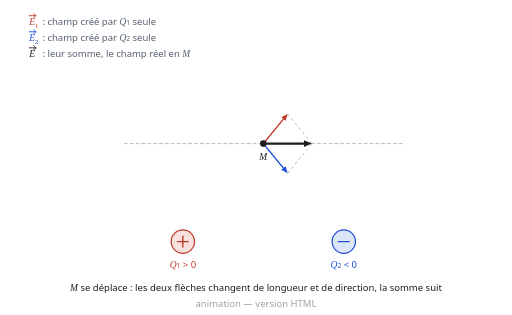
t = 0.00 s
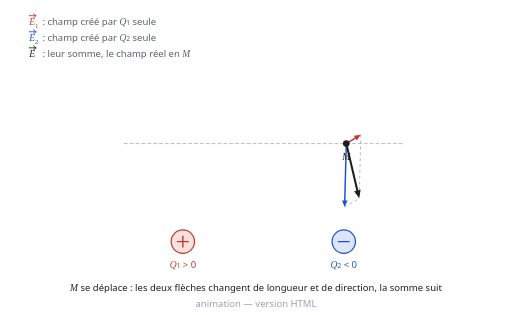
t = 1.69 s
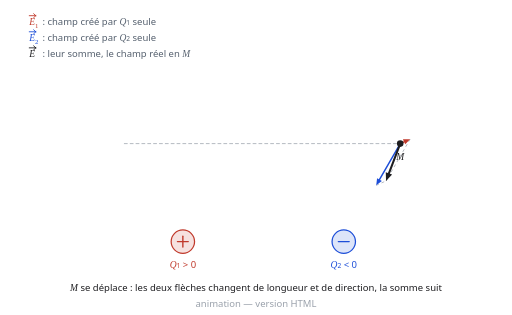
t = 3.31 s
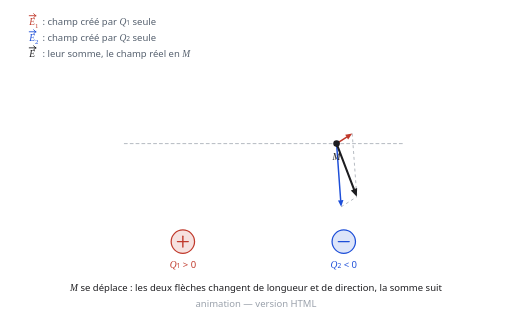
t = 4.94 s
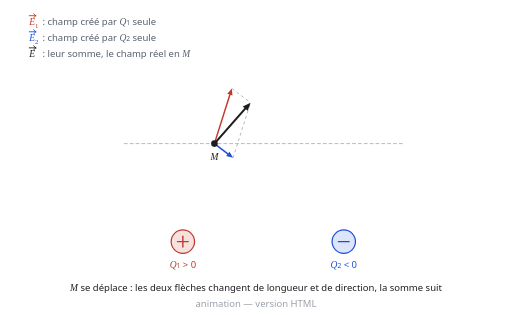
t = 6.69 s
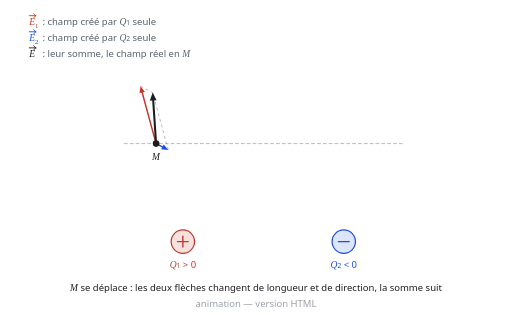
t = 7.69 s

The animated SVG that drew these frames (rendered in a browser with its animation timeline set to each time). Animation: 25 SMIL elements (animate=25); frames cover the first 7.69 s, repeats indefinitely.

<svg xmlns="http://www.w3.org/2000/svg" viewBox="0 0 700 430" width="700" height="430" role="img" aria-label="Animation : le champ resultant en un point qui se deplace">
<title>Animation : le champ resultant en un point qui se deplace</title>
<style>
text{font-family:ui-sans-serif,system-ui,"Segoe UI",Roboto,Helvetica,Arial,sans-serif;font-size:13px}
.it{font-family:ui-serif,Georgia,"Times New Roman",serif;font-style:italic}
@media (prefers-color-scheme:dark){.s-ink{stroke:#e8e8ea}.f-ink{fill:#e8e8ea}.s-mut{stroke:#a3abb6}.f-mut{fill:#a3abb6}.s-pos{stroke:#ff8a7a}.f-pos{fill:#ff8a7a}.s-neg{stroke:#7fb3ff}.f-neg{fill:#7fb3ff}.s-acc{stroke:#4fc08d}.f-acc{fill:#4fc08d}.s-soft{stroke:#6b7280}.f-soft{fill:#6b7280}}
</style>
<circle cx="250.0" cy="330.0" r="16.0" fill="#c0392b" fill-opacity="0.15" stroke="#c0392b" class="s-pos" stroke-width="1.70"/><path d="M242.6 330.0 L257.4 330.0" fill="none" stroke="#c0392b" class="s-pos" stroke-width="1.90" stroke-linecap="round" stroke-linejoin="round"/><path d="M250.0 322.6 L250.0 337.4" fill="none" stroke="#c0392b" class="s-pos" stroke-width="1.90" stroke-linecap="round" stroke-linejoin="round"/><circle cx="470.0" cy="330.0" r="16.0" fill="#1d4ed8" fill-opacity="0.15" stroke="#1d4ed8" class="s-neg" stroke-width="1.70"/><path d="M462.6 330.0 L477.4 330.0" fill="none" stroke="#1d4ed8" class="s-neg" stroke-width="1.90" stroke-linecap="round" stroke-linejoin="round"/><text x="250.0" y="366.0" text-anchor="middle" font-size="13.0" fill="#c0392b" class="f-pos"><tspan class='it'>Q</tspan><tspan font-size='9'>1</tspan> &gt; 0</text><text x="470.0" y="366.0" text-anchor="middle" font-size="13.0" fill="#1d4ed8" class="f-neg"><tspan class='it'>Q</tspan><tspan font-size='9'>2</tspan> &lt; 0</text><path d="M170.0 196.0 L550.0 196.0" fill="none" stroke="#9aa1ab" class="s-soft" stroke-width="1.00" stroke-linecap="round" stroke-linejoin="round" stroke-dasharray="4 4"/><line x1="393.2" y1="155.5" x2="426.5" y2="196.0" stroke="#9aa1ab" class="s-soft" stroke-width="1" stroke-dasharray="4 4"><animate attributeName="x1" values="393.2;396.3;404.9;418.4;435.6;455.4;477.0;498.8;519.5;537.5;551.5;560.3;563.3;561.8;557.3;549.9;539.7;527.0;512.1;495.3;477.0;457.4;437.0;415.7;393.2;368.7;340.9;309.1;274.6;240.6;210.5;185.9;167.1;153.4;144.0;138.6;136.9;140.4;151.3;170.2;198.0;234.2;274.6;312.4;343.0;365.5;381.0;390.2;393.2" dur="12s" repeatCount="indefinite" keyTimes="0.0000;0.0208;0.0417;0.0625;0.0833;0.1042;0.1250;0.1458;0.1667;0.1875;0.2083;0.2292;0.2500;0.2708;0.2917;0.3125;0.3333;0.3542;0.3750;0.3958;0.4167;0.4375;0.4583;0.4792;0.5000;0.5208;0.5417;0.5625;0.5833;0.6042;0.6250;0.6458;0.6667;0.6875;0.7083;0.7292;0.7500;0.7708;0.7917;0.8125;0.8333;0.8542;0.8750;0.8958;0.9167;0.9375;0.9583;0.9792;1.0000"/><animate attributeName="y1" values="155.5;156.9;160.8;166.3;172.1;177.4;181.6;184.8;187.0;188.4;189.4;189.9;190.1;190.0;189.7;189.3;188.6;187.6;186.2;184.3;181.6;177.9;172.6;165.3;155.5;143.3;129.8;117.6;109.9;108.5;112.5;119.2;126.3;132.4;136.9;139.6;140.5;138.7;133.4;125.0;115.5;109.0;109.9;118.6;130.7;141.7;149.5;154.0;155.5" dur="12s" repeatCount="indefinite" keyTimes="0.0000;0.0208;0.0417;0.0625;0.0833;0.1042;0.1250;0.1458;0.1667;0.1875;0.2083;0.2292;0.2500;0.2708;0.2917;0.3125;0.3333;0.3542;0.3750;0.3958;0.4167;0.4375;0.4583;0.4792;0.5000;0.5208;0.5417;0.5625;0.5833;0.6042;0.6250;0.6458;0.6667;0.6875;0.7083;0.7292;0.7500;0.7708;0.7917;0.8125;0.8333;0.8542;0.8750;0.8958;0.9167;0.9375;0.9583;0.9792;1.0000"/><animate attributeName="x2" values="426.5;429.7;438.7;451.7;466.0;478.3;486.6;492.6;500.0;509.9;520.0;527.5;530.2;528.8;524.9;518.8;511.3;503.7;497.0;491.6;486.6;479.3;467.1;449.2;426.5;399.6;368.7;333.9;296.6;260.3;228.3;202.2;182.3;167.7;157.8;152.1;150.2;153.9;165.5;185.5;215.0;253.4;296.6;337.5;371.0;396.1;413.2;423.2;426.5" dur="12s" repeatCount="indefinite" keyTimes="0.0000;0.0208;0.0417;0.0625;0.0833;0.1042;0.1250;0.1458;0.1667;0.1875;0.2083;0.2292;0.2500;0.2708;0.2917;0.3125;0.3333;0.3542;0.3750;0.3958;0.4167;0.4375;0.4583;0.4792;0.5000;0.5208;0.5417;0.5625;0.5833;0.6042;0.6250;0.6458;0.6667;0.6875;0.7083;0.7292;0.7500;0.7708;0.7917;0.8125;0.8333;0.8542;0.8750;0.8958;0.9167;0.9375;0.9583;0.9792;1.0000"/><animate attributeName="y2" values="196.0;198.9;207.3;220.6;237.4;254.8;267.7;271.8;267.5;259.4;252.0;247.2;245.6;246.4;248.8;252.9;258.3;264.4;269.8;271.8;267.7;256.3;238.8;218.0;196.0;174.0;153.2;135.7;124.3;120.2;122.2;127.6;133.7;139.1;143.2;145.6;146.4;144.8;140.0;132.6;124.5;120.2;124.3;137.2;154.6;171.4;184.7;193.1;196.0" dur="12s" repeatCount="indefinite" keyTimes="0.0000;0.0208;0.0417;0.0625;0.0833;0.1042;0.1250;0.1458;0.1667;0.1875;0.2083;0.2292;0.2500;0.2708;0.2917;0.3125;0.3333;0.3542;0.3750;0.3958;0.4167;0.4375;0.4583;0.4792;0.5000;0.5208;0.5417;0.5625;0.5833;0.6042;0.6250;0.6458;0.6667;0.6875;0.7083;0.7292;0.7500;0.7708;0.7917;0.8125;0.8333;0.8542;0.8750;0.8958;0.9167;0.9375;0.9583;0.9792;1.0000"/></line><line x1="393.2" y1="236.5" x2="426.5" y2="196.0" stroke="#9aa1ab" class="s-soft" stroke-width="1" stroke-dasharray="4 4"><animate attributeName="x1" values="393.2;396.7;406.5;421.1;438.0;453.3;464.6;473.4;483.0;494.5;505.8;513.9;516.9;515.4;511.1;504.4;496.2;487.4;479.2;472.0;464.6;454.5;439.2;418.3;393.2;366.1;338.7;312.0;287.0;264.0;243.4;225.6;210.6;198.8;190.2;185.1;183.3;186.8;196.9;213.2;234.5;259.7;287.0;314.6;340.6;362.7;379.5;389.8;393.2" dur="12s" repeatCount="indefinite" keyTimes="0.0000;0.0208;0.0417;0.0625;0.0833;0.1042;0.1250;0.1458;0.1667;0.1875;0.2083;0.2292;0.2500;0.2708;0.2917;0.3125;0.3333;0.3542;0.3750;0.3958;0.4167;0.4375;0.4583;0.4792;0.5000;0.5208;0.5417;0.5625;0.5833;0.6042;0.6250;0.6458;0.6667;0.6875;0.7083;0.7292;0.7500;0.7708;0.7917;0.8125;0.8333;0.8542;0.8750;0.8958;0.9167;0.9375;0.9583;0.9792;1.0000"/><animate attributeName="y1" values="236.5;238.0;242.5;250.3;261.3;273.4;282.1;283.0;276.5;267.0;258.6;253.3;251.5;252.4;255.1;259.6;265.7;272.8;279.5;283.5;282.1;274.4;262.2;248.7;236.5;226.7;219.4;214.1;210.4;207.7;205.8;204.4;203.4;202.7;202.3;202.0;201.9;202.1;202.6;203.6;205.0;207.2;210.4;214.6;219.9;225.7;231.2;235.1;236.5" dur="12s" repeatCount="indefinite" keyTimes="0.0000;0.0208;0.0417;0.0625;0.0833;0.1042;0.1250;0.1458;0.1667;0.1875;0.2083;0.2292;0.2500;0.2708;0.2917;0.3125;0.3333;0.3542;0.3750;0.3958;0.4167;0.4375;0.4583;0.4792;0.5000;0.5208;0.5417;0.5625;0.5833;0.6042;0.6250;0.6458;0.6667;0.6875;0.7083;0.7292;0.7500;0.7708;0.7917;0.8125;0.8333;0.8542;0.8750;0.8958;0.9167;0.9375;0.9583;0.9792;1.0000"/><animate attributeName="x2" values="426.5;429.7;438.7;451.7;466.0;478.3;486.6;492.6;500.0;509.9;520.0;527.5;530.2;528.8;524.9;518.8;511.3;503.7;497.0;491.6;486.6;479.3;467.1;449.2;426.5;399.6;368.7;333.9;296.6;260.3;228.3;202.2;182.3;167.7;157.8;152.1;150.2;153.9;165.5;185.5;215.0;253.4;296.6;337.5;371.0;396.1;413.2;423.2;426.5" dur="12s" repeatCount="indefinite" keyTimes="0.0000;0.0208;0.0417;0.0625;0.0833;0.1042;0.1250;0.1458;0.1667;0.1875;0.2083;0.2292;0.2500;0.2708;0.2917;0.3125;0.3333;0.3542;0.3750;0.3958;0.4167;0.4375;0.4583;0.4792;0.5000;0.5208;0.5417;0.5625;0.5833;0.6042;0.6250;0.6458;0.6667;0.6875;0.7083;0.7292;0.7500;0.7708;0.7917;0.8125;0.8333;0.8542;0.8750;0.8958;0.9167;0.9375;0.9583;0.9792;1.0000"/><animate attributeName="y2" values="196.0;198.9;207.3;220.6;237.4;254.8;267.7;271.8;267.5;259.4;252.0;247.2;245.6;246.4;248.8;252.9;258.3;264.4;269.8;271.8;267.7;256.3;238.8;218.0;196.0;174.0;153.2;135.7;124.3;120.2;122.2;127.6;133.7;139.1;143.2;145.6;146.4;144.8;140.0;132.6;124.5;120.2;124.3;137.2;154.6;171.4;184.7;193.1;196.0" dur="12s" repeatCount="indefinite" keyTimes="0.0000;0.0208;0.0417;0.0625;0.0833;0.1042;0.1250;0.1458;0.1667;0.1875;0.2083;0.2292;0.2500;0.2708;0.2917;0.3125;0.3333;0.3542;0.3750;0.3958;0.4167;0.4375;0.4583;0.4792;0.5000;0.5208;0.5417;0.5625;0.5833;0.6042;0.6250;0.6458;0.6667;0.6875;0.7083;0.7292;0.7500;0.7708;0.7917;0.8125;0.8333;0.8542;0.8750;0.8958;0.9167;0.9375;0.9583;0.9792;1.0000"/></line><line x1="360.0" y1="196.0" x2="387.5" y2="162.5" stroke="#c0392b" class="s-pos" stroke-width="2.00" stroke-linecap="round"><animate attributeName="x1" values="360.0;363.2;372.7;387.8;407.5;430.4;455.0;479.6;502.5;522.2;537.3;546.8;550.0;548.4;543.5;535.5;524.5;510.7;494.4;475.7;455.0;432.7;409.2;384.8;360.0;335.2;310.8;287.3;265.0;244.3;225.6;209.3;195.5;184.5;176.5;171.6;170.0;173.2;182.7;197.8;217.5;240.4;265.0;289.6;312.5;332.2;347.3;356.8;360.0" dur="12s" repeatCount="indefinite" keyTimes="0.0000;0.0208;0.0417;0.0625;0.0833;0.1042;0.1250;0.1458;0.1667;0.1875;0.2083;0.2292;0.2500;0.2708;0.2917;0.3125;0.3333;0.3542;0.3750;0.3958;0.4167;0.4375;0.4583;0.4792;0.5000;0.5208;0.5417;0.5625;0.5833;0.6042;0.6250;0.6458;0.6667;0.6875;0.7083;0.7292;0.7500;0.7708;0.7917;0.8125;0.8333;0.8542;0.8750;0.8958;0.9167;0.9375;0.9583;0.9792;1.0000"/><animate attributeName="y1" values="196.0;196.0;196.0;196.0;196.0;196.0;196.0;196.0;196.0;196.0;196.0;196.0;196.0;196.0;196.0;196.0;196.0;196.0;196.0;196.0;196.0;196.0;196.0;196.0;196.0;196.0;196.0;196.0;196.0;196.0;196.0;196.0;196.0;196.0;196.0;196.0;196.0;196.0;196.0;196.0;196.0;196.0;196.0;196.0;196.0;196.0;196.0;196.0;196.0" dur="12s" repeatCount="indefinite" keyTimes="0.0000;0.0208;0.0417;0.0625;0.0833;0.1042;0.1250;0.1458;0.1667;0.1875;0.2083;0.2292;0.2500;0.2708;0.2917;0.3125;0.3333;0.3542;0.3750;0.3958;0.4167;0.4375;0.4583;0.4792;0.5000;0.5208;0.5417;0.5625;0.5833;0.6042;0.6250;0.6458;0.6667;0.6875;0.7083;0.7292;0.7500;0.7708;0.7917;0.8125;0.8333;0.8542;0.8750;0.8958;0.9167;0.9375;0.9583;0.9792;1.0000"/><animate attributeName="x2" values="387.5;390.5;398.9;411.9;428.7;448.2;469.4;491.1;511.6;529.5;543.3;552.1;555.1;553.6;549.1;541.7;531.6;519.0;504.2;487.6;469.4;450.2;430.1;409.3;387.5;363.9;337.2;306.7;273.6;241.0;212.1;188.5;170.5;157.3;148.4;143.2;141.5;144.9;155.3;173.5;200.1;234.8;273.6;309.9;339.1;360.8;375.7;384.6;387.5" dur="12s" repeatCount="indefinite" keyTimes="0.0000;0.0208;0.0417;0.0625;0.0833;0.1042;0.1250;0.1458;0.1667;0.1875;0.2083;0.2292;0.2500;0.2708;0.2917;0.3125;0.3333;0.3542;0.3750;0.3958;0.4167;0.4375;0.4583;0.4792;0.5000;0.5208;0.5417;0.5625;0.5833;0.6042;0.6250;0.6458;0.6667;0.6875;0.7083;0.7292;0.7500;0.7708;0.7917;0.8125;0.8333;0.8542;0.8750;0.8958;0.9167;0.9375;0.9583;0.9792;1.0000"/><animate attributeName="y2" values="162.5;163.8;167.5;172.6;178.0;182.8;186.6;189.3;191.2;192.4;193.2;193.6;193.7;193.7;193.5;193.1;192.5;191.7;190.6;188.9;186.6;183.2;178.4;171.6;162.5;150.9;138.0;126.2;118.9;117.5;121.3;127.8;134.6;140.5;144.8;147.4;148.2;146.5;141.4;133.4;124.2;117.9;118.9;127.3;138.9;149.3;156.8;161.1;162.5" dur="12s" repeatCount="indefinite" keyTimes="0.0000;0.0208;0.0417;0.0625;0.0833;0.1042;0.1250;0.1458;0.1667;0.1875;0.2083;0.2292;0.2500;0.2708;0.2917;0.3125;0.3333;0.3542;0.3750;0.3958;0.4167;0.4375;0.4583;0.4792;0.5000;0.5208;0.5417;0.5625;0.5833;0.6042;0.6250;0.6458;0.6667;0.6875;0.7083;0.7292;0.7500;0.7708;0.7917;0.8125;0.8333;0.8542;0.8750;0.8958;0.9167;0.9375;0.9583;0.9792;1.0000"/></line><polygon points="393.2,155.5 390.5,164.9 384.6,160.1" fill="#c0392b" class="f-pos"><animate attributeName="points" values="393.2,155.5 390.5,164.9 384.6,160.1;396.3,156.9 393.3,166.2 387.6,161.3;404.9,160.8 401.7,170.0 396.1,164.9;418.4,166.3 414.6,175.3 409.3,169.9;435.6,172.1 431.1,180.8 426.2,175.1;455.4,177.4 450.5,185.8 446.0,179.7;477.0,181.6 471.5,189.7 467.4,183.4;498.8,184.8 493.0,192.6 489.2,186.0;519.5,187.0 513.3,194.5 509.8,187.8;537.5,188.4 531.1,195.8 527.8,189.0;551.5,189.4 544.9,196.6 541.7,189.8;560.3,189.9 553.7,197.0 550.5,190.1;563.3,190.1 556.6,197.2 553.6,190.3;561.8,190.0 555.1,197.1 552.0,190.2;557.3,189.7 550.7,196.9 547.5,190.0;549.9,189.3 543.3,196.5 540.1,189.7;539.7,188.6 533.3,195.9 530.0,189.1;527.0,187.6 520.8,195.1 517.3,188.4;512.1,186.2 506.1,193.9 502.4,187.3;495.3,184.3 489.5,192.2 485.7,185.7;477.0,181.6 471.5,189.7 467.4,183.4;457.4,177.9 452.4,186.2 448.0,180.1;437.0,172.6 432.6,181.3 427.7,175.5;415.7,165.3 412.0,174.3 406.7,168.9;393.2,155.5 390.5,164.9 384.6,160.1;368.7,143.3 367.1,152.9 360.7,148.9;340.9,129.8 340.6,139.5 333.7,136.4;309.1,117.6 310.3,127.3 303.1,125.2;274.6,109.9 277.4,119.3 269.9,118.4;240.6,108.5 244.8,117.4 237.2,117.7;210.5,112.5 215.8,120.6 208.4,122.0;185.9,119.2 192.1,126.7 184.9,128.9;167.1,126.3 174.0,133.2 167.0,136.1;153.4,132.4 160.7,138.8 153.9,142.2;144.0,136.9 151.7,143.0 145.1,146.6;138.6,139.6 146.4,145.4 139.9,149.3;136.9,140.5 144.7,146.3 138.2,150.1;140.4,138.7 148.2,144.6 141.6,148.4;151.3,133.4 158.7,139.7 152.0,143.1;170.2,125.0 177.0,132.0 169.9,134.8;198.0,115.5 203.8,123.3 196.4,125.1;234.2,109.0 238.6,117.7 231.1,118.2;274.6,109.9 277.4,119.3 269.9,118.4;312.4,118.6 313.5,128.3 306.3,126.2;343.0,130.7 342.6,140.5 335.7,137.3;365.5,141.7 364.0,151.3 357.6,147.4;381.0,149.5 378.8,159.0 372.7,154.6;390.2,154.0 387.5,163.4 381.6,158.7;393.2,155.5 390.5,164.9 384.6,160.1" dur="12s" repeatCount="indefinite" keyTimes="0.0000;0.0208;0.0417;0.0625;0.0833;0.1042;0.1250;0.1458;0.1667;0.1875;0.2083;0.2292;0.2500;0.2708;0.2917;0.3125;0.3333;0.3542;0.3750;0.3958;0.4167;0.4375;0.4583;0.4792;0.5000;0.5208;0.5417;0.5625;0.5833;0.6042;0.6250;0.6458;0.6667;0.6875;0.7083;0.7292;0.7500;0.7708;0.7917;0.8125;0.8333;0.8542;0.8750;0.8958;0.9167;0.9375;0.9583;0.9792;1.0000"/></polygon><line x1="360.0" y1="196.0" x2="387.5" y2="229.5" stroke="#1d4ed8" class="s-neg" stroke-width="2.00" stroke-linecap="round"><animate attributeName="x1" values="360.0;363.2;372.7;387.8;407.5;430.4;455.0;479.6;502.5;522.2;537.3;546.8;550.0;548.4;543.5;535.5;524.5;510.7;494.4;475.7;455.0;432.7;409.2;384.8;360.0;335.2;310.8;287.3;265.0;244.3;225.6;209.3;195.5;184.5;176.5;171.6;170.0;173.2;182.7;197.8;217.5;240.4;265.0;289.6;312.5;332.2;347.3;356.8;360.0" dur="12s" repeatCount="indefinite" keyTimes="0.0000;0.0208;0.0417;0.0625;0.0833;0.1042;0.1250;0.1458;0.1667;0.1875;0.2083;0.2292;0.2500;0.2708;0.2917;0.3125;0.3333;0.3542;0.3750;0.3958;0.4167;0.4375;0.4583;0.4792;0.5000;0.5208;0.5417;0.5625;0.5833;0.6042;0.6250;0.6458;0.6667;0.6875;0.7083;0.7292;0.7500;0.7708;0.7917;0.8125;0.8333;0.8542;0.8750;0.8958;0.9167;0.9375;0.9583;0.9792;1.0000"/><animate attributeName="y1" values="196.0;196.0;196.0;196.0;196.0;196.0;196.0;196.0;196.0;196.0;196.0;196.0;196.0;196.0;196.0;196.0;196.0;196.0;196.0;196.0;196.0;196.0;196.0;196.0;196.0;196.0;196.0;196.0;196.0;196.0;196.0;196.0;196.0;196.0;196.0;196.0;196.0;196.0;196.0;196.0;196.0;196.0;196.0;196.0;196.0;196.0;196.0;196.0;196.0" dur="12s" repeatCount="indefinite" keyTimes="0.0000;0.0208;0.0417;0.0625;0.0833;0.1042;0.1250;0.1458;0.1667;0.1875;0.2083;0.2292;0.2500;0.2708;0.2917;0.3125;0.3333;0.3542;0.3750;0.3958;0.4167;0.4375;0.4583;0.4792;0.5000;0.5208;0.5417;0.5625;0.5833;0.6042;0.6250;0.6458;0.6667;0.6875;0.7083;0.7292;0.7500;0.7708;0.7917;0.8125;0.8333;0.8542;0.8750;0.8958;0.9167;0.9375;0.9583;0.9792;1.0000"/><animate attributeName="x2" values="387.5;391.1;401.2;416.4;434.1;450.7;463.6;474.0;485.1;497.8;509.9;518.4;521.5;519.9;515.4;508.4;499.6;490.0;480.8;472.3;463.6;452.1;435.5;413.5;387.5;359.7;331.8;304.8;279.4;256.3;235.5;217.6;202.5;190.6;182.0;176.8;175.1;178.6;188.8;205.1;226.6;251.9;279.4;307.4;333.7;356.3;373.4;384.0;387.5" dur="12s" repeatCount="indefinite" keyTimes="0.0000;0.0208;0.0417;0.0625;0.0833;0.1042;0.1250;0.1458;0.1667;0.1875;0.2083;0.2292;0.2500;0.2708;0.2917;0.3125;0.3333;0.3542;0.3750;0.3958;0.4167;0.4375;0.4583;0.4792;0.5000;0.5208;0.5417;0.5625;0.5833;0.6042;0.6250;0.6458;0.6667;0.6875;0.7083;0.7292;0.7500;0.7708;0.7917;0.8125;0.8333;0.8542;0.8750;0.8958;0.9167;0.9375;0.9583;0.9792;1.0000"/><animate attributeName="y2" values="229.5;230.9;235.2;242.7;253.1;264.7;273.1;274.1;267.8;258.6;250.6;245.5;243.8;244.6;247.2;251.5;257.4;264.2;270.7;274.5;273.1;265.8;254.0;241.1;229.5;220.4;213.6;208.8;205.4;203.1;201.4;200.3;199.5;198.9;198.5;198.3;198.3;198.4;198.8;199.6;200.8;202.7;205.4;209.2;214.0;219.4;224.5;228.2;229.5" dur="12s" repeatCount="indefinite" keyTimes="0.0000;0.0208;0.0417;0.0625;0.0833;0.1042;0.1250;0.1458;0.1667;0.1875;0.2083;0.2292;0.2500;0.2708;0.2917;0.3125;0.3333;0.3542;0.3750;0.3958;0.4167;0.4375;0.4583;0.4792;0.5000;0.5208;0.5417;0.5625;0.5833;0.6042;0.6250;0.6458;0.6667;0.6875;0.7083;0.7292;0.7500;0.7708;0.7917;0.8125;0.8333;0.8542;0.8750;0.8958;0.9167;0.9375;0.9583;0.9792;1.0000"/></line><polygon points="393.2,236.5 384.6,231.9 390.5,227.1" fill="#1d4ed8" class="f-neg"><animate attributeName="points" values="393.2,236.5 384.6,231.9 390.5,227.1;396.7,238.0 388.1,233.3 394.0,228.6;406.5,242.5 398.1,237.4 404.2,233.0;421.1,250.3 413.2,244.6 419.7,240.7;438.0,261.3 430.7,254.7 437.6,251.5;453.3,273.4 447.1,265.8 454.3,263.7;464.6,282.1 459.9,273.6 467.4,272.7;473.4,283.0 470.2,273.8 477.8,274.3;483.0,276.5 481.4,266.9 488.8,268.7;494.5,267.0 494.3,257.2 501.3,260.0;505.8,258.6 506.5,248.9 513.3,252.3;513.9,253.3 515.1,243.6 521.7,247.4;516.9,251.5 518.2,241.9 524.7,245.7;515.4,252.4 516.7,242.7 523.2,246.6;511.1,255.1 512.1,245.4 518.7,249.0;504.4,259.6 505.0,249.8 511.8,253.2;496.2,265.7 496.1,255.9 503.1,258.8;487.4,272.8 486.4,263.1 493.6,265.3;479.2,279.5 477.1,270.0 484.5,271.4;472.0,283.5 468.6,274.3 476.1,274.6;464.6,282.1 459.9,273.6 467.4,272.7;454.5,274.4 448.5,266.8 455.8,264.7;439.2,262.2 432.1,255.6 439.0,252.5;418.3,248.7 410.3,243.1 416.7,239.1;393.2,236.5 384.6,231.9 390.5,227.1;366.1,226.7 357.1,223.1 362.4,217.7;338.7,219.4 329.3,216.5 334.2,210.7;312.0,214.1 302.5,211.9 307.0,205.8;287.0,210.4 277.4,208.6 281.5,202.3;264.0,207.7 254.3,206.3 258.2,199.8;243.4,205.8 233.7,204.7 237.4,198.1;225.6,204.4 215.8,203.6 219.3,196.9;210.6,203.4 200.9,202.9 204.2,196.1;198.8,202.7 189.0,202.3 192.3,195.5;190.2,202.3 180.5,202.0 183.6,195.1;185.1,202.0 175.3,201.8 178.4,194.9;183.3,201.9 173.6,201.7 176.6,194.8;186.8,202.1 177.0,201.9 180.1,195.0;196.9,202.6 187.2,202.2 190.4,195.4;213.2,203.6 203.4,203.0 206.8,196.2;234.5,205.0 224.8,204.2 228.3,197.5;259.7,207.2 250.0,206.0 253.8,199.4;287.0,210.4 277.4,208.6 281.5,202.3;314.6,214.6 305.1,212.3 309.7,206.2;340.6,219.9 331.2,216.9 336.1,211.2;362.7,225.7 353.6,222.1 358.9,216.7;379.5,231.2 370.6,227.1 376.2,222.0;389.8,235.1 381.1,230.7 386.9,225.8;393.2,236.5 384.6,231.9 390.5,227.1" dur="12s" repeatCount="indefinite" keyTimes="0.0000;0.0208;0.0417;0.0625;0.0833;0.1042;0.1250;0.1458;0.1667;0.1875;0.2083;0.2292;0.2500;0.2708;0.2917;0.3125;0.3333;0.3542;0.3750;0.3958;0.4167;0.4375;0.4583;0.4792;0.5000;0.5208;0.5417;0.5625;0.5833;0.6042;0.6250;0.6458;0.6667;0.6875;0.7083;0.7292;0.7500;0.7708;0.7917;0.8125;0.8333;0.8542;0.8750;0.8958;0.9167;0.9375;0.9583;0.9792;1.0000"/></polygon><line x1="360.0" y1="196.0" x2="415.5" y2="196.0" stroke="#1d1d20" class="s-ink" stroke-width="2.80" stroke-linecap="round"><animate attributeName="x1" values="360.0;363.2;372.7;387.8;407.5;430.4;455.0;479.6;502.5;522.2;537.3;546.8;550.0;548.4;543.5;535.5;524.5;510.7;494.4;475.7;455.0;432.7;409.2;384.8;360.0;335.2;310.8;287.3;265.0;244.3;225.6;209.3;195.5;184.5;176.5;171.6;170.0;173.2;182.7;197.8;217.5;240.4;265.0;289.6;312.5;332.2;347.3;356.8;360.0" dur="12s" repeatCount="indefinite" keyTimes="0.0000;0.0208;0.0417;0.0625;0.0833;0.1042;0.1250;0.1458;0.1667;0.1875;0.2083;0.2292;0.2500;0.2708;0.2917;0.3125;0.3333;0.3542;0.3750;0.3958;0.4167;0.4375;0.4583;0.4792;0.5000;0.5208;0.5417;0.5625;0.5833;0.6042;0.6250;0.6458;0.6667;0.6875;0.7083;0.7292;0.7500;0.7708;0.7917;0.8125;0.8333;0.8542;0.8750;0.8958;0.9167;0.9375;0.9583;0.9792;1.0000"/><animate attributeName="y1" values="196.0;196.0;196.0;196.0;196.0;196.0;196.0;196.0;196.0;196.0;196.0;196.0;196.0;196.0;196.0;196.0;196.0;196.0;196.0;196.0;196.0;196.0;196.0;196.0;196.0;196.0;196.0;196.0;196.0;196.0;196.0;196.0;196.0;196.0;196.0;196.0;196.0;196.0;196.0;196.0;196.0;196.0;196.0;196.0;196.0;196.0;196.0;196.0;196.0" dur="12s" repeatCount="indefinite" keyTimes="0.0000;0.0208;0.0417;0.0625;0.0833;0.1042;0.1250;0.1458;0.1667;0.1875;0.2083;0.2292;0.2500;0.2708;0.2917;0.3125;0.3333;0.3542;0.3750;0.3958;0.4167;0.4375;0.4583;0.4792;0.5000;0.5208;0.5417;0.5625;0.5833;0.6042;0.6250;0.6458;0.6667;0.6875;0.7083;0.7292;0.7500;0.7708;0.7917;0.8125;0.8333;0.8542;0.8750;0.8958;0.9167;0.9375;0.9583;0.9792;1.0000"/><animate attributeName="x2" values="415.5;418.7;427.8;441.4;457.0;471.4;482.2;490.7;500.4;512.0;523.3;531.4;534.3;532.8;528.5;521.9;513.6;504.8;496.6;489.4;482.2;472.6;458.2;438.8;415.5;389.2;359.9;327.1;292.2;258.0;227.9;203.3;184.5;170.8;161.5;156.0;154.3;157.8;168.7;187.6;215.4;251.6;292.2;330.5;362.0;385.8;402.4;412.2;415.5" dur="12s" repeatCount="indefinite" keyTimes="0.0000;0.0208;0.0417;0.0625;0.0833;0.1042;0.1250;0.1458;0.1667;0.1875;0.2083;0.2292;0.2500;0.2708;0.2917;0.3125;0.3333;0.3542;0.3750;0.3958;0.4167;0.4375;0.4583;0.4792;0.5000;0.5208;0.5417;0.5625;0.5833;0.6042;0.6250;0.6458;0.6667;0.6875;0.7083;0.7292;0.7500;0.7708;0.7917;0.8125;0.8333;0.8542;0.8750;0.8958;0.9167;0.9375;0.9583;0.9792;1.0000"/><animate attributeName="y2" values="196.0;198.4;205.5;216.7;231.1;246.2;257.7;261.0;256.5;248.6;241.5;236.9;235.4;236.1;238.5;242.3;247.5;253.5;258.8;261.0;257.7;247.6;232.3;214.4;196.0;177.6;159.7;144.4;134.3;131.0;133.2;138.5;144.5;149.7;153.5;155.9;156.6;155.1;150.5;143.4;135.5;131.0;134.3;145.8;160.9;175.3;186.5;193.6;196.0" dur="12s" repeatCount="indefinite" keyTimes="0.0000;0.0208;0.0417;0.0625;0.0833;0.1042;0.1250;0.1458;0.1667;0.1875;0.2083;0.2292;0.2500;0.2708;0.2917;0.3125;0.3333;0.3542;0.3750;0.3958;0.4167;0.4375;0.4583;0.4792;0.5000;0.5208;0.5417;0.5625;0.5833;0.6042;0.6250;0.6458;0.6667;0.6875;0.7083;0.7292;0.7500;0.7708;0.7917;0.8125;0.8333;0.8542;0.8750;0.8958;0.9167;0.9375;0.9583;0.9792;1.0000"/></line><polygon points="426.5,196.0 415.5,200.6 415.5,191.4" fill="#1d1d20" class="f-ink"><animate attributeName="points" values="426.5,196.0 415.5,200.6 415.5,191.4;429.7,198.9 418.5,203.0 418.9,193.8;438.7,207.3 427.1,210.0 428.6,200.9;451.7,220.6 439.8,221.0 443.1,212.4;466.0,237.4 454.4,234.8 459.7,227.3;478.3,254.8 467.8,249.2 474.9,243.3;486.6,267.7 478.0,259.5 486.4,255.8;492.6,271.8 486.2,261.8 495.3,260.2;500.0,267.5 495.8,256.3 505.0,256.6;509.9,259.4 507.4,247.7 516.5,249.5;520.0,252.0 518.9,240.1 527.7,242.8;527.5,247.2 527.0,235.3 535.7,238.5;530.2,245.6 530.0,233.6 538.5,237.1;528.8,246.4 528.5,234.5 537.1,237.8;524.9,248.8 524.2,236.9 532.9,240.0;518.8,252.9 517.4,241.0 526.3,243.6;511.3,258.3 509.1,246.6 518.1,248.5;503.7,264.4 500.2,253.0 509.4,254.0;497.0,269.8 491.9,259.0 501.2,258.6;491.6,271.8 484.8,262.0 493.9,260.1;486.6,267.7 478.0,259.5 486.4,255.8;479.3,256.3 468.9,250.4 476.2,244.8;467.1,238.8 455.5,236.0 461.0,228.5;449.2,218.0 437.3,218.8 440.3,210.1;426.5,196.0 415.5,200.6 415.5,191.4;399.6,174.0 390.7,181.9 387.7,173.2;368.7,153.2 362.6,163.5 357.1,156.0;333.9,135.7 330.8,147.2 323.5,141.6;296.6,124.3 296.4,136.2 288.0,132.5;260.3,120.2 262.6,131.9 253.5,130.0;228.3,122.2 232.5,133.4 223.2,133.0;202.2,127.6 207.9,138.0 198.7,139.0;182.3,133.7 189.1,143.5 180.0,145.4;167.7,139.1 175.2,148.4 166.4,151.0;157.8,143.2 165.8,152.0 157.1,155.1;152.1,145.6 160.3,154.2 151.7,157.5;150.2,146.4 158.5,154.9 150.0,158.4;153.9,144.8 162.2,153.5 153.5,156.7;165.5,140.0 173.2,149.2 164.3,151.9;185.5,132.6 192.2,142.5 183.1,144.3;215.0,124.5 220.0,135.4 210.8,135.7;253.4,120.2 256.1,131.8 247.0,130.2;296.6,124.3 296.4,136.2 288.0,132.5;337.5,137.2 334.1,148.7 326.9,142.8;371.0,154.6 364.7,164.7 359.4,157.2;396.1,171.4 387.5,179.6 384.1,171.0;413.2,184.7 403.2,191.1 401.6,182.0;423.2,193.1 412.4,198.2 412.0,189.0;426.5,196.0 415.5,200.6 415.5,191.4" dur="12s" repeatCount="indefinite" keyTimes="0.0000;0.0208;0.0417;0.0625;0.0833;0.1042;0.1250;0.1458;0.1667;0.1875;0.2083;0.2292;0.2500;0.2708;0.2917;0.3125;0.3333;0.3542;0.3750;0.3958;0.4167;0.4375;0.4583;0.4792;0.5000;0.5208;0.5417;0.5625;0.5833;0.6042;0.6250;0.6458;0.6667;0.6875;0.7083;0.7292;0.7500;0.7708;0.7917;0.8125;0.8333;0.8542;0.8750;0.8958;0.9167;0.9375;0.9583;0.9792;1.0000"/></polygon><circle cx="360.0" cy="196.0" r="4.5" fill="#1d1d20" class="f-ink"><animate attributeName="cx" values="360.0;363.2;372.7;387.8;407.5;430.4;455.0;479.6;502.5;522.2;537.3;546.8;550.0;548.4;543.5;535.5;524.5;510.7;494.4;475.7;455.0;432.7;409.2;384.8;360.0;335.2;310.8;287.3;265.0;244.3;225.6;209.3;195.5;184.5;176.5;171.6;170.0;173.2;182.7;197.8;217.5;240.4;265.0;289.6;312.5;332.2;347.3;356.8;360.0" dur="12s" repeatCount="indefinite" keyTimes="0.0000;0.0208;0.0417;0.0625;0.0833;0.1042;0.1250;0.1458;0.1667;0.1875;0.2083;0.2292;0.2500;0.2708;0.2917;0.3125;0.3333;0.3542;0.3750;0.3958;0.4167;0.4375;0.4583;0.4792;0.5000;0.5208;0.5417;0.5625;0.5833;0.6042;0.6250;0.6458;0.6667;0.6875;0.7083;0.7292;0.7500;0.7708;0.7917;0.8125;0.8333;0.8542;0.8750;0.8958;0.9167;0.9375;0.9583;0.9792;1.0000"/></circle><text x="360.0" y="218.0" text-anchor="middle" font-size="14" fill="#1d1d20" class="f-ink it">M<animate attributeName="x" values="360.0;363.2;372.7;387.8;407.5;430.4;455.0;479.6;502.5;522.2;537.3;546.8;550.0;548.4;543.5;535.5;524.5;510.7;494.4;475.7;455.0;432.7;409.2;384.8;360.0;335.2;310.8;287.3;265.0;244.3;225.6;209.3;195.5;184.5;176.5;171.6;170.0;173.2;182.7;197.8;217.5;240.4;265.0;289.6;312.5;332.2;347.3;356.8;360.0" dur="12s" repeatCount="indefinite" keyTimes="0.0000;0.0208;0.0417;0.0625;0.0833;0.1042;0.1250;0.1458;0.1667;0.1875;0.2083;0.2292;0.2500;0.2708;0.2917;0.3125;0.3333;0.3542;0.3750;0.3958;0.4167;0.4375;0.4583;0.4792;0.5000;0.5208;0.5417;0.5625;0.5833;0.6042;0.6250;0.6458;0.6667;0.6875;0.7083;0.7292;0.7500;0.7708;0.7917;0.8125;0.8333;0.8542;0.8750;0.8958;0.9167;0.9375;0.9583;0.9792;1.0000"/></text><text x="40.0" y="34.0" text-anchor="start" font-size="14.0" fill="#c0392b" class="it f-pos">E<tspan font-size='9.3' dy='3.3' font-style='normal'>1</tspan></text><path d="M40.0 21.1 L49.0 21.1" fill="none" stroke="#c0392b" class="s-pos" stroke-width="1.20" stroke-linecap="round" stroke-linejoin="round"/><path d="M46.0 18.4 L49.0 21.1" fill="none" stroke="#c0392b" class="s-pos" stroke-width="1.20" stroke-linecap="round" stroke-linejoin="round"/><path d="M49.0 21.1 L46.0 23.8" fill="none" stroke="#c0392b" class="s-pos" stroke-width="1.20" stroke-linecap="round" stroke-linejoin="round"/><text x="58.0" y="34.0" text-anchor="start" font-size="12.0" fill="#55606e" class="f-mut">: champ cr&#233;&#233; par <tspan class='it'>Q</tspan><tspan font-size='9'>1</tspan> seule</text><text x="40.0" y="56.0" text-anchor="start" font-size="14.0" fill="#1d4ed8" class="it f-neg">E<tspan font-size='9.3' dy='3.3' font-style='normal'>2</tspan></text><path d="M40.0 43.1 L49.0 43.1" fill="none" stroke="#1d4ed8" class="s-neg" stroke-width="1.20" stroke-linecap="round" stroke-linejoin="round"/><path d="M46.0 40.4 L49.0 43.1" fill="none" stroke="#1d4ed8" class="s-neg" stroke-width="1.20" stroke-linecap="round" stroke-linejoin="round"/><path d="M49.0 43.1 L46.0 45.8" fill="none" stroke="#1d4ed8" class="s-neg" stroke-width="1.20" stroke-linecap="round" stroke-linejoin="round"/><text x="58.0" y="56.0" text-anchor="start" font-size="12.0" fill="#55606e" class="f-mut">: champ cr&#233;&#233; par <tspan class='it'>Q</tspan><tspan font-size='9'>2</tspan> seule</text><text x="40.0" y="78.0" text-anchor="start" font-size="14.0" fill="#1d1d20" class="it f-ink">E</text><path d="M40.0 65.1 L49.0 65.1" fill="none" stroke="#1d1d20" class="s-ink" stroke-width="1.20" stroke-linecap="round" stroke-linejoin="round"/><path d="M46.0 62.4 L49.0 65.1" fill="none" stroke="#1d1d20" class="s-ink" stroke-width="1.20" stroke-linecap="round" stroke-linejoin="round"/><path d="M49.0 65.1 L46.0 67.8" fill="none" stroke="#1d1d20" class="s-ink" stroke-width="1.20" stroke-linecap="round" stroke-linejoin="round"/><text x="58.0" y="78.0" text-anchor="start" font-size="12.0" fill="#55606e" class="f-mut">: leur somme, le champ r&#233;el en <tspan class='it'>M</tspan></text><text x="350.0" y="398.0" text-anchor="middle" font-size="12.0" fill="#1d1d20" class="f-ink"><tspan class='it'>M</tspan> se d&#233;place : les deux fl&#232;ches changent de longueur et de direction, la somme suit</text><text x='350' y='420' text-anchor='middle' font-size='11' fill='#9aa1ab' class='f-soft'>animation &#8212; version HTML</text>
</svg>
